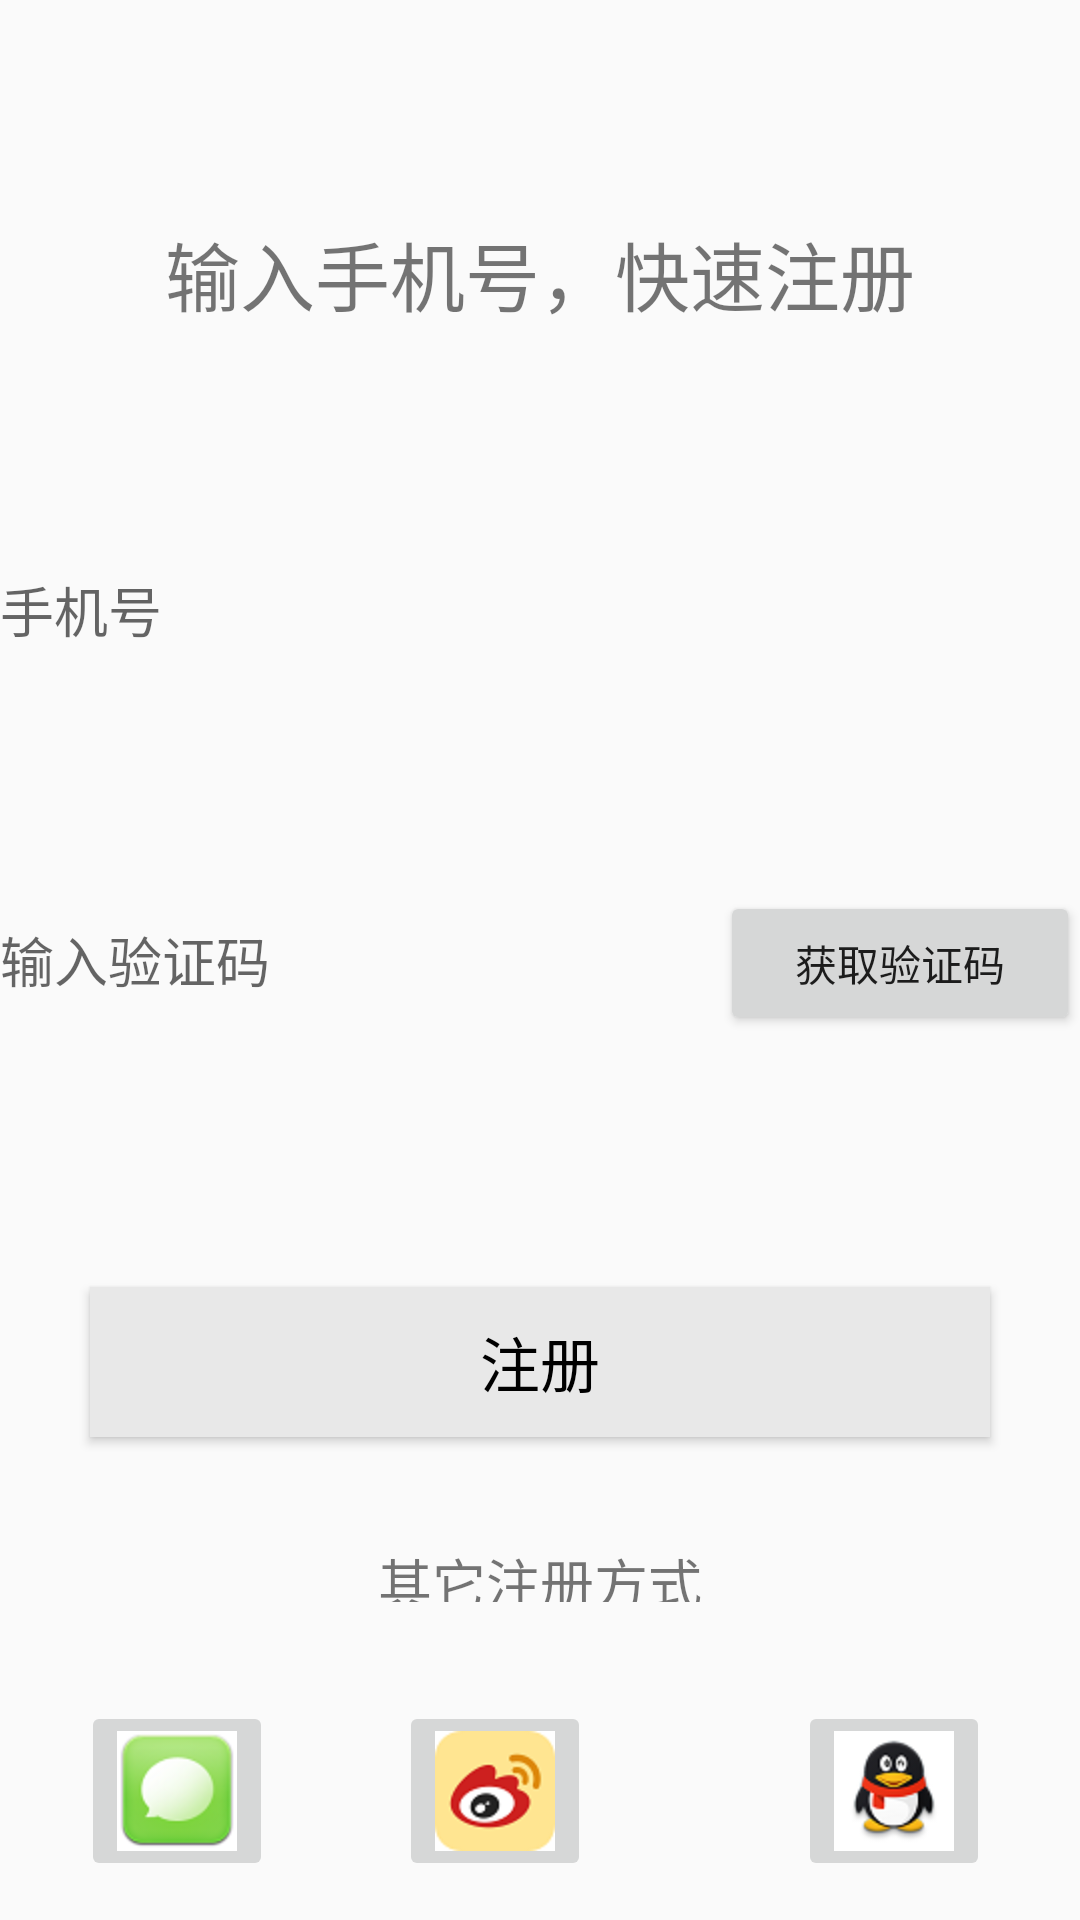

Android layout source for this screen:
<!-- AndroidManifest.xml: application theme AppTheme -->
<!-- res/layout/activity_zhuce.xml -->
<?xml version="1.0" encoding="utf-8"?>
<LinearLayout xmlns:android="http://schemas.android.com/apk/res/android"
    xmlns:app="http://schemas.android.com/apk/res-auto"
    android:orientation="vertical" android:layout_width="match_parent"
    android:layout_height="match_parent">

    <RelativeLayout
        android:layout_width="match_parent"
        android:layout_height="match_parent">


        <EditText
            android:id="@+id/editText2"
            android:layout_width="250dp"
            android:layout_height="48dp"
            android:layout_alignParentLeft="true"
            android:layout_alignParentStart="true"
            android:layout_centerVertical="true"
            android:background="@drawable/shape_register_et"
            android:hint="输入验证码"
            android:inputType="number"
            android:textCursorDrawable="@null" />

        <TextView
            android:id="@+id/textView9"
            android:layout_width="match_parent"
            android:layout_height="20dp"
            android:layout_above="@+id/imageButton3"
            android:layout_marginBottom="33dp"
            android:gravity="center"
            android:text="其它注册方式"
            android:textSize="18dp" />

        <TextView
            android:id="@+id/textView6"
            android:layout_width="wrap_content"
            android:layout_height="wrap_content"
            android:layout_alignParentTop="true"
            android:layout_centerHorizontal="true"
            android:layout_marginTop="73dp"
            android:text="输入手机号，快速注册"
            android:textSize="25dp" />

        <EditText
            android:id="@+id/editText"
            android:layout_width="match_parent"
            android:layout_height="48dp"
            android:layout_alignParentLeft="true"
            android:layout_alignParentStart="true"
            android:layout_below="@+id/textView6"
            android:layout_marginTop="70dp"
            android:background="@drawable/shape_register_et"
            android:hint="手机号"
            android:inputType="number"
            android:textCursorDrawable="@null" />

        <Button
            android:id="@+id/button"
            android:layout_width="300dp"
            android:layout_height="50dp"
            android:layout_above="@+id/textView9"
            android:layout_centerHorizontal="true"
            android:layout_marginBottom="35dp"
            android:background="#e8e8e8"
            android:gravity="center"
            android:text="注册"
            android:textColor="#000"
            android:textSize="20sp" />

        <ImageButton
            android:id="@+id/imageButton3"
            android:layout_width="wrap_content"
            android:layout_height="wrap_content"
            android:layout_alignParentBottom="true"
            android:layout_alignParentLeft="true"
            android:layout_alignParentStart="true"
            android:layout_marginBottom="13dp"
            android:layout_marginLeft="27dp"
            android:layout_marginStart="27dp"
            app:srcCompat="@mipmap/duanxin" />

        <ImageButton
            android:id="@+id/imageButton5"
            android:layout_width="wrap_content"
            android:layout_height="wrap_content"
            android:layout_alignEnd="@+id/button"
            android:layout_alignRight="@+id/button"
            android:layout_alignTop="@+id/imageButton6"
            app:srcCompat="@mipmap/qq" />

        <ImageButton
            android:id="@+id/imageButton6"
            android:layout_width="wrap_content"
            android:layout_height="wrap_content"
            android:layout_alignTop="@+id/imageButton3"
            android:layout_marginEnd="69dp"
            android:layout_marginRight="69dp"
            android:layout_toLeftOf="@+id/imageButton5"
            android:layout_toStartOf="@+id/imageButton5"
            app:srcCompat="@mipmap/weibo" />

        <Button
            android:id="@+id/button2"
            android:layout_width="120dp"
            android:layout_height="48dp"
            android:text="获取验证码"
            android:layout_alignBaseline="@+id/editText2"
            android:layout_alignBottom="@+id/editText2"
            android:layout_alignParentRight="true"
            android:layout_alignParentEnd="true" />


    </RelativeLayout>

</LinearLayout>
<!-- resources referenced by this layout -->
<resources>
  <!-- mipmap duanxin: png bitmap (mipmap-hdpi, 5210 bytes) -->
  <!-- mipmap qq: png bitmap (mipmap-hdpi, 5226 bytes) -->
  <!-- mipmap weibo: png bitmap (mipmap-hdpi, 3834 bytes) -->
  <style name="AppTheme" parent="Theme.AppCompat.Light.DarkActionBar">
          
          <item name="colorPrimary">@color/colorPrimary</item>
          <item name="colorPrimaryDark">@color/colorPrimaryDark</item>
          <item name="colorAccent">@color/colorAccent</item>
          <item name="actionOverflowMenuStyle">@style/OverflowMenuStyle</item>
      </style>
  <color name="colorPrimary">#080808</color>
  <color name="colorPrimaryDark">#080808</color>
  <color name="colorAccent">#FF4081</color>
  <style name="OverflowMenuStyle" parent="Widget.AppCompat.Light.PopupMenu.Overflow">
          <item name="overlapAnchor">false</item>  
      </style>
</resources>
